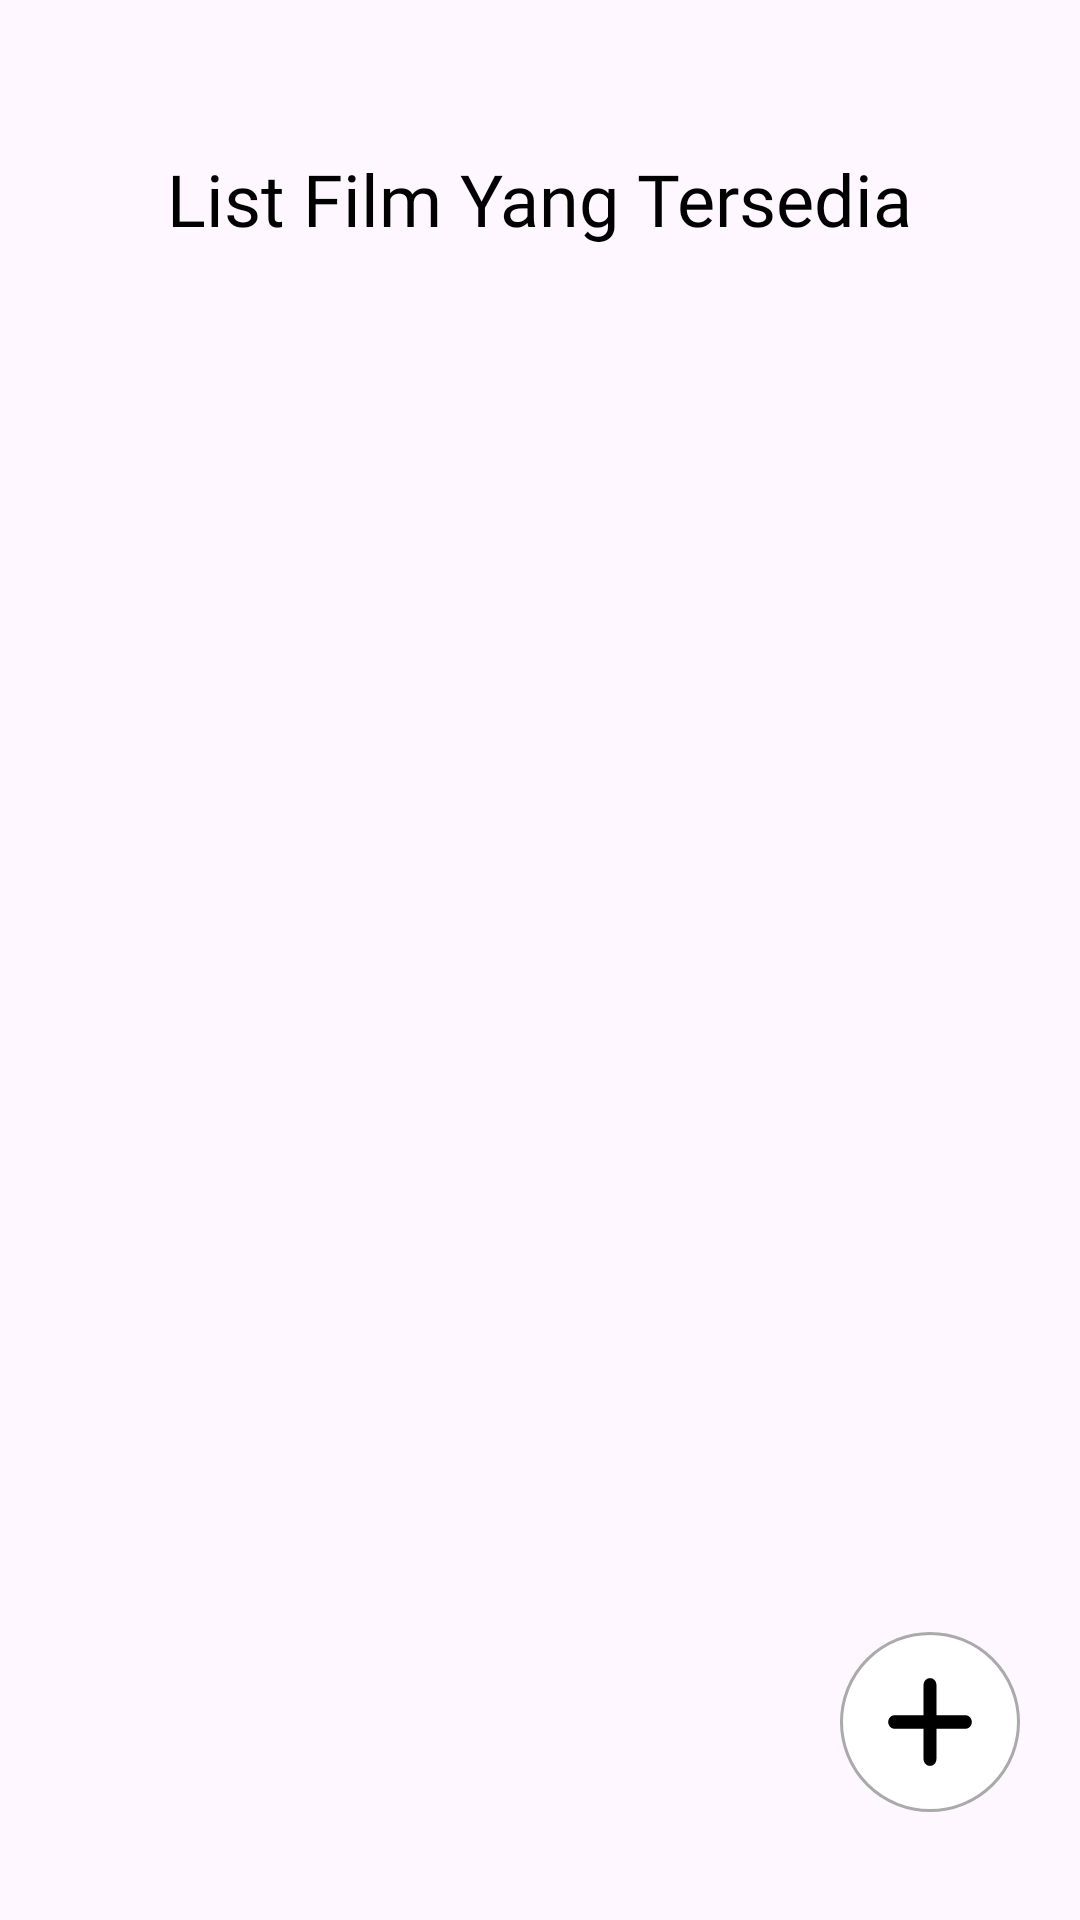

The Android layout XML behind this screen, and the referenced resources:
<!-- AndroidManifest.xml: application theme Theme.MemasukkanDataMahasiswa -->
<!-- res/layout/fragment_home_admin.xml -->
<?xml version="1.0" encoding="utf-8"?>
<androidx.constraintlayout.widget.ConstraintLayout xmlns:android="http://schemas.android.com/apk/res/android"
    xmlns:tools="http://schemas.android.com/tools"
    android:layout_width="match_parent"
    android:layout_height="match_parent"
    xmlns:app="http://schemas.android.com/apk/res-auto"
    tools:context=".HomeAdminFragment">

    <androidx.constraintlayout.widget.Guideline
        android:id="@+id/gd85"
        android:layout_width="wrap_content"
        android:layout_height="wrap_content"
        android:orientation="horizontal"
        app:layout_constraintGuide_percent=".85"
        />

    <ScrollView
        android:layout_width="match_parent"
        android:layout_height="0dp"
        app:layout_constraintTop_toTopOf="parent"
        app:layout_constraintBottom_toBottomOf="parent"
        >

        <LinearLayout
            android:layout_width="match_parent"
            android:layout_height="0dp"
            android:orientation="vertical"
            android:gravity="center_horizontal"
            >

            <TextView
                android:id="@+id/txtListFilm"
                android:layout_width="wrap_content"
                android:layout_height="wrap_content"
                android:text="List Film Yang Tersedia"
                android:fontFamily="@font/roboto_black"
                android:textColor="@color/black"
                android:textSize="24sp"
                android:layout_marginTop="50dp"
                app:layout_constraintStart_toStartOf="parent"
                app:layout_constraintEnd_toEndOf="parent"
                app:layout_constraintTop_toTopOf="parent"
                />

            <androidx.recyclerview.widget.RecyclerView
                android:id="@+id/listFilm"
                android:layout_width="match_parent"
                android:layout_height="wrap_content"
                android:layout_marginHorizontal="5dp"
                tools:listitem="@layout/film_list_admin"
                app:layout_constraintTop_toBottomOf="@id/listFilm"
                app:layout_constraintStart_toStartOf="parent"
                />

        </LinearLayout>

    </ScrollView>

    <ImageView
        android:id="@+id/btnAddFilm"
        android:layout_width="60dp"
        android:layout_height="60dp"
        android:padding="15dp"
        android:background="@drawable/add_button"
        android:src="@drawable/plus_solid"
        android:scaleType="centerCrop"
        android:layout_marginEnd="20dp"
        app:layout_constraintTop_toBottomOf="@id/gd85"
        app:layout_constraintEnd_toEndOf="parent"
        />
</androidx.constraintlayout.widget.ConstraintLayout>
<!-- res/layout/film_list_admin.xml (included above) -->
<?xml version="1.0" encoding="utf-8"?>
<androidx.constraintlayout.widget.ConstraintLayout xmlns:android="http://schemas.android.com/apk/res/android"
    android:layout_width="wrap_content"
    android:layout_height="wrap_content"
    android:padding="20dp"
    android:background="@drawable/input_edittext_login"
    android:layout_marginTop="5dp"
    android:layout_marginBottom="5dp"
    android:layout_marginHorizontal="5dp"
    xmlns:app="http://schemas.android.com/apk/res-auto">

    <ImageView
        android:id="@+id/fotoFilm"
        android:layout_width="150dp"
        android:layout_height="180dp"
        android:scaleType="centerCrop"
        android:src="@drawable/windah_batubara"
        android:background="@drawable/input_edittext_login"
        app:layout_constraintStart_toStartOf="parent"
        app:layout_constraintEnd_toEndOf="parent"
        app:layout_constraintTop_toTopOf="parent"
        />

    <TextView
        android:id="@+id/txtTitleFilm"
        android:layout_width="190dp"
        android:layout_height="wrap_content"
        android:text="Spiderman: No Why Home"
        android:fontFamily="@font/roboto_black"
        android:textColor="@color/black"
        android:textSize="16sp"
        android:layout_marginTop="20dp"
        app:layout_constraintTop_toBottomOf="@id/fotoFilm"
        app:layout_constraintStart_toStartOf="parent"
        />

    <LinearLayout
        android:layout_width="match_parent"
        android:layout_height="wrap_content"
        app:layout_constraintTop_toBottomOf="@id/txtTitleFilm"
        app:layout_constraintStart_toStartOf="parent"
        app:layout_constraintEnd_toEndOf="parent"
        android:layout_marginTop="20dp"
        android:orientation="horizontal"
        android:gravity="center_horizontal"
        >

        <ImageView
            android:id="@+id/btnEdit"
            android:layout_width="35dp"
            android:layout_height="35dp"
            android:layout_marginEnd="20dp"
            android:src="@drawable/pen_to_square_solid"
            />

        <ImageView
            android:id="@+id/btnTrash"
            android:layout_width="35dp"
            android:layout_height="35dp"
            android:src="@drawable/trash_solid"
            />

    </LinearLayout>


</androidx.constraintlayout.widget.ConstraintLayout>
<!-- resources referenced by this layout -->
<resources>
  <color name="black">#FF000000</color>
  <!-- drawable add_button (drawable) -->
  <?xml version="1.0" encoding="utf-8"?>
  <shape xmlns:android="http://schemas.android.com/apk/res/android">
      <solid android:color="@android:color/white" />
      <corners android:radius="999dp" />
      <stroke
          android:width="1dp"
          android:color="@android:color/darker_gray" />
  </shape>
  <!-- drawable plus_solid (drawable) -->
  <vector xmlns:android="http://schemas.android.com/apk/res/android"
      android:width="5dp"
      android:height="6dp"
      android:viewportWidth="448"
      android:viewportHeight="512">
    <path
        android:fillColor="#FF000000"
        android:pathData="M256,80c0,-17.7 -14.3,-32 -32,-32s-32,14.3 -32,32l0,144L48,224c-17.7,0 -32,14.3 -32,32s14.3,32 32,32l144,0 0,144c0,17.7 14.3,32 32,32s32,-14.3 32,-32l0,-144 144,0c17.7,0 32,-14.3 32,-32s-14.3,-32 -32,-32l-144,0 0,-144z"/>
  </vector>
  <!-- drawable windah_batubara: jpg bitmap (drawable, 157133 bytes) -->
  <style name="Theme.MemasukkanDataMahasiswa" parent="Base.Theme.MemasukkanDataMahasiswa" />
  <style name="Base.Theme.MemasukkanDataMahasiswa" parent="Theme.Material3.DayNight.NoActionBar">
          
          
      </style>
</resources>
